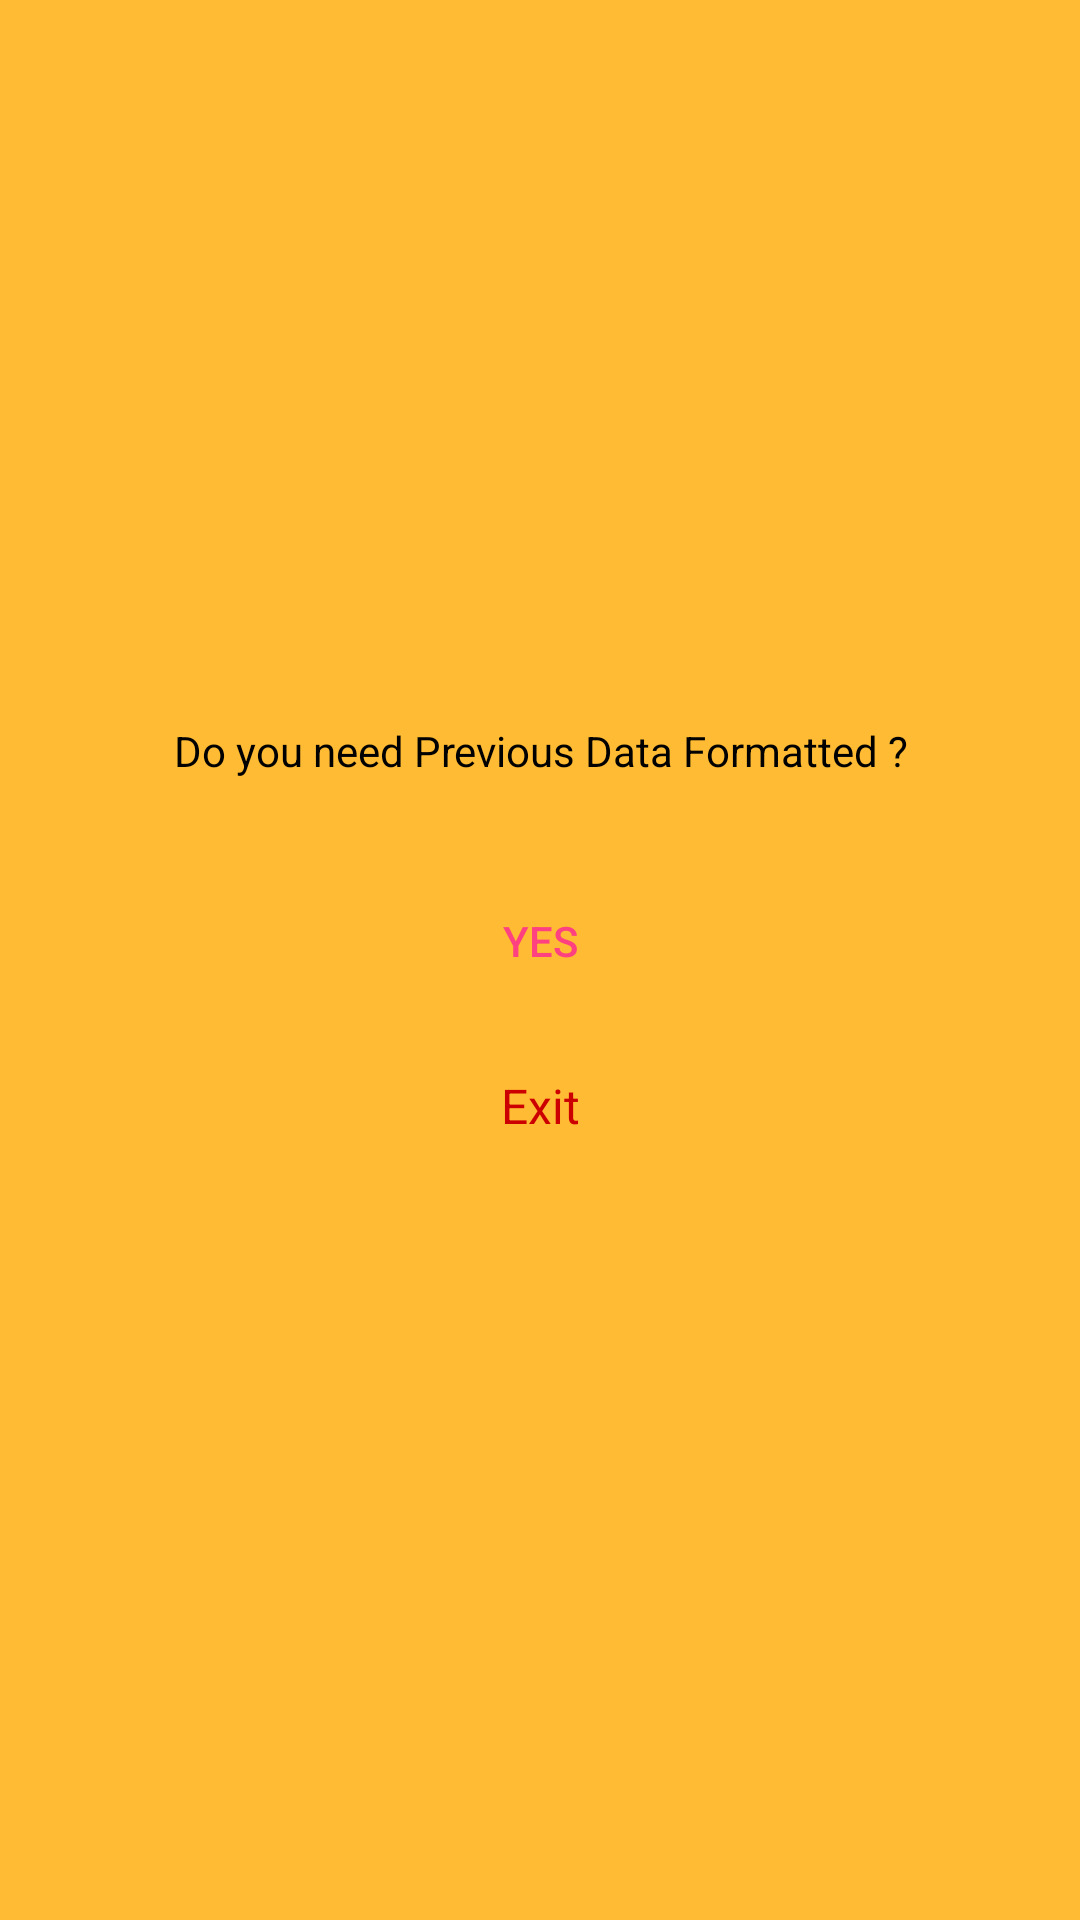

Write the Android layout XML for this screen, with the resource values it uses.
<!-- AndroidManifest.xml: application theme AppTheme -->
<!-- res/layout/load_previous_engilsh_details.xml -->
<?xml version="1.0" encoding="utf-8"?>
<RelativeLayout xmlns:android="http://schemas.android.com/apk/res/android"
    xmlns:tools="http://schemas.android.com/tools"
    android:layout_width="match_parent"
    android:layout_height="match_parent"
    android:gravity="center"
    android:background="@android:color/holo_orange_light"
    android:paddingBottom="16dp"
    android:paddingTop="16dp"
    android:paddingLeft="16dp"
    android:paddingRight="16dp">

    <LinearLayout
        android:layout_width="match_parent"
        android:layout_height="wrap_content"
        android:layout_alignParentTop="true"
        android:layout_centerHorizontal="true"
        android:orientation="vertical"
        tools:ignore="UselessLeaf,UselessParent">

        <TextView
            android:id="@+id/topic_id"
            android:layout_width="match_parent"
            android:layout_height="wrap_content"
            android:gravity="center"
            android:text="Do you need Previous Data Formatted ?"
            android:textColor="@android:color/black"
            tools:ignore="HardcodedText,RtlCompat" />

        <LinearLayout
            android:layout_width="match_parent"
            android:layout_height="wrap_content"
            android:orientation="horizontal"
            android:gravity="center"
            android:layout_marginTop="30dp"
            android:background="@drawable/button_border"
            android:layout_marginHorizontal="50dp"
            tools:ignore="RtlCompat,UnusedAttribute">

            <TextView
                android:id="@+id/yes_btn"
                style="@style/Widget.AppCompat.Button.Borderless.Colored"
                android:layout_width="wrap_content"
                android:layout_height="wrap_content"
                android:layout_marginHorizontal="10dp"
                android:text="Yes"
                tools:ignore="HardcodedText,RtlCompat,RtlHardcoded" />
        </LinearLayout>
        <TextView
            android:id="@+id/close_id"
            style="@style/Widget.AppCompat.TextView.SpinnerItem"
            android:layout_width="match_parent"
            android:layout_height="wrap_content"
            android:layout_marginVertical="20dp"
            android:gravity="center"
            android:text="Exit"
            android:textColor="@android:color/holo_red_dark"
            tools:ignore="HardcodedText" />
    </LinearLayout>
</RelativeLayout>
<!-- resources referenced by this layout -->
<resources>
  <style name="AppTheme" parent="Theme.AppCompat.Light.DarkActionBar">
          
          <item name="colorPrimary">@color/dark_grey</item>
          <item name="colorPrimaryDark">@color/black</item>
          <item name="colorAccent">@color/colorAccent</item>
      </style>
  <color name="dark_grey">#252525</color>
  <color name="black">#000000</color>
  <color name="colorAccent">#FF4081</color>
</resources>
